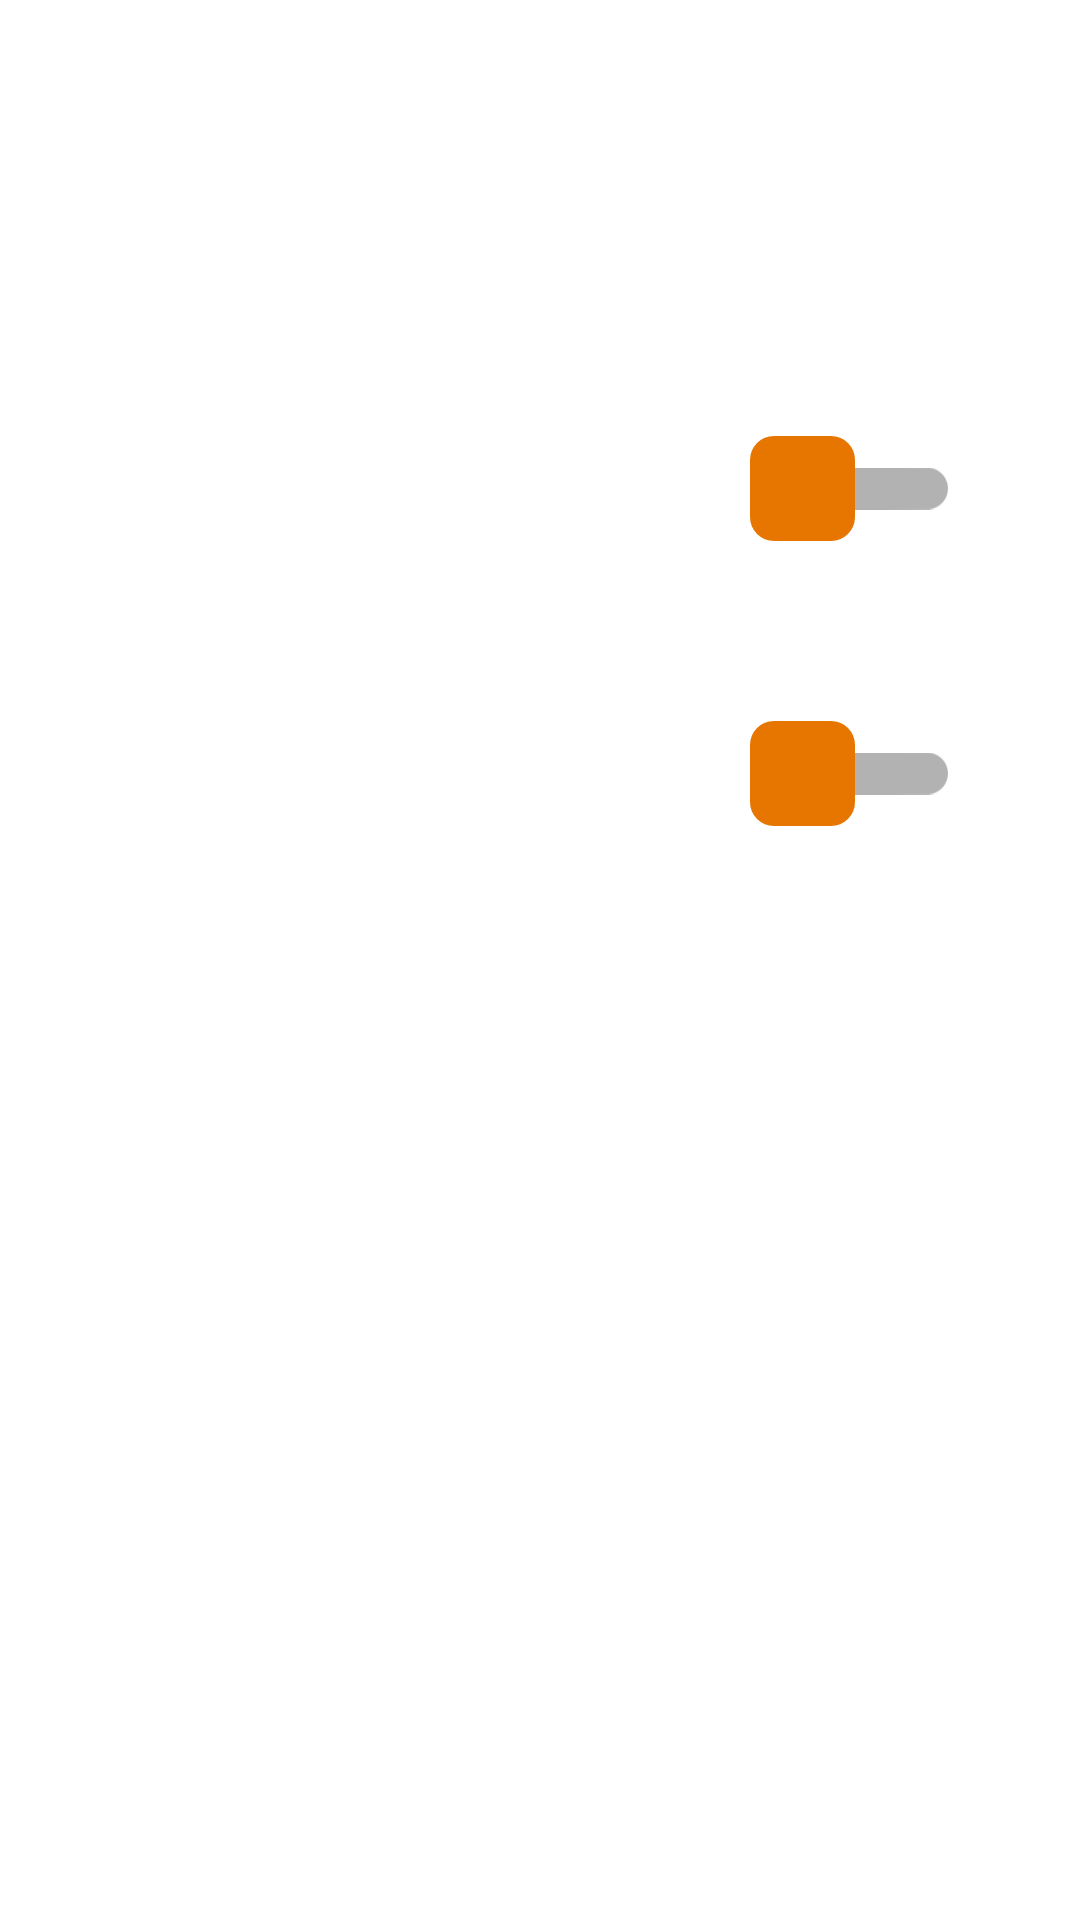

Produce the Android XML layout that renders to this screen, including the resource entries it uses.
<!-- AndroidManifest.xml: application theme Theme.TestTask -->
<!-- res/layout/activity_settings.xml -->
<?xml version="1.0" encoding="utf-8"?>
<androidx.constraintlayout.widget.ConstraintLayout xmlns:android="http://schemas.android.com/apk/res/android"
    xmlns:app="http://schemas.android.com/apk/res-auto"
    xmlns:tools="http://schemas.android.com/tools"
    android:layout_width="match_parent"
    android:layout_height="match_parent"
    tools:context=".presentation.SettingsActivity">

    <androidx.appcompat.widget.SwitchCompat
        android:id="@+id/switchTheme"
        android:layout_width="wrap_content"
        android:layout_height="wrap_content"
        android:layout_marginTop="60dp"
        android:layout_marginEnd="40dp"
        android:thumb="@drawable/switch_thumb_custom"
        android:track="@drawable/switch_track_custom"
        app:layout_constraintEnd_toEndOf="parent"
        app:layout_constraintTop_toBottomOf="@+id/switchNotifications" />

    <TextView
        android:id="@+id/textView"
        android:layout_width="wrap_content"
        android:layout_height="wrap_content"
        android:layout_marginStart="20dp"
        android:layout_marginTop="30dp"
        android:layout_marginEnd="20dp"
        android:text="НАСТРОЙКИ"
        android:textColor="?attr/myColorTheme"
        android:textSize="52sp"
        android:textStyle="bold"
        app:layout_constraintEnd_toEndOf="parent"
        app:layout_constraintHorizontal_bias="0.5"
        app:layout_constraintStart_toStartOf="parent"
        app:layout_constraintTop_toTopOf="parent" />

    <View
        android:id="@+id/view"
        android:layout_width="0dp"
        android:layout_height="1dp"
        android:layout_marginTop="5dp"
        android:background="@color/white"
        app:layout_constraintEnd_toEndOf="@+id/textView"
        app:layout_constraintStart_toStartOf="@+id/textView"
        app:layout_constraintTop_toBottomOf="@+id/textView" />

    <androidx.appcompat.widget.SwitchCompat
        android:id="@+id/switchNotifications"
        android:layout_width="wrap_content"
        android:layout_height="wrap_content"
        android:layout_marginTop="40dp"
        android:layout_marginEnd="40dp"
        android:thumb="@drawable/switch_thumb_custom"
        android:track="@drawable/switch_track_custom"
        app:layout_constraintEnd_toEndOf="parent"
        app:layout_constraintTop_toBottomOf="@+id/view" />

    <androidx.appcompat.widget.AppCompatButton
        android:id="@+id/buttonRandomBackground"
        android:layout_width="wrap_content"
        android:layout_height="40dp"
        android:layout_marginTop="60dp"
        android:layout_marginEnd="40dp"
        android:background="@drawable/my_button_style"
        android:text="change"
        android:textColor="?attr/myColorTheme"

        app:layout_constraintEnd_toEndOf="parent"
        app:layout_constraintTop_toBottomOf="@+id/switchTheme" />

    <TextView
        android:id="@+id/textView4"
        android:layout_width="wrap_content"
        android:layout_height="wrap_content"
        android:layout_marginStart="20dp"
        android:text="Уведомления"
        android:textColor="?attr/myColorTheme"
        android:textSize="34sp"
        android:textStyle="bold"
        app:layout_constraintBottom_toBottomOf="@+id/switchNotifications"
        app:layout_constraintStart_toStartOf="parent" />

    <TextView
        android:id="@+id/textView6"
        android:layout_width="wrap_content"
        android:layout_height="wrap_content"
        android:layout_marginStart="20dp"
        android:text="Черная тема"
        android:textColor="?attr/myColorTheme"
        android:textSize="34sp"
        android:textStyle="bold"
        app:layout_constraintBottom_toBottomOf="@+id/switchTheme"
        app:layout_constraintStart_toStartOf="parent" />

    <TextView
        android:id="@+id/textView7"
        android:layout_width="wrap_content"
        android:layout_height="wrap_content"
        android:layout_marginStart="20dp"
        android:text="Обои"
        android:textColor="?attr/myColorTheme"
        android:textSize="34sp"
        android:textStyle="bold"
        app:layout_constraintBottom_toBottomOf="@+id/buttonRandomBackground"
        app:layout_constraintStart_toStartOf="parent" />

</androidx.constraintlayout.widget.ConstraintLayout>
<!-- resources referenced by this layout -->
<resources>
  <color name="white">#FFFFFFFF</color>
  <!-- drawable switch_thumb_custom (drawable) -->
  <?xml version="1.0" encoding="utf-8"?>
  <selector xmlns:android="http://schemas.android.com/apk/res/android">
      <item android:state_checked="false">
          <shape android:shape="rectangle">
              <solid android:color="@color/orange"/>
              <corners android:radius="8dp"/>
              <size android:width="35dp"
                  android:height="35dp"/>
          </shape>
      </item>
      <item android:state_checked="true">
          <shape android:shape="rectangle">
              <solid android:color="@color/grey"/>
              <corners android:radius="8dp"/>
              <size android:width="35dp"
                  android:height="35dp"/>
          </shape>
      </item>
  </selector>
  <!-- drawable switch_track_custom (drawable) -->
  <?xml version="1.0" encoding="utf-8"?>
  <selector xmlns:android="http://schemas.android.com/apk/res/android">
      <item android:state_checked="false">
          <shape android:shape="line">
              <solid android:color="@color/orange" />
              <size android:height="50dp" />
          </shape>
      </item>
      <item android:state_checked="true">
          <shape android:shape="line">
              <solid android:color="@color/grey" />
              <size android:height="50dp" />
          </shape>
      </item>
  </selector>
  <style name="Theme.TestTask" parent="@style/Theme.Design.Light.NoActionBar">
          
          <item name="colorPrimary">@color/purple_500</item>
          <item name="colorPrimaryVariant">@color/purple_700</item>
          <item name="colorOnPrimary">@color/white</item>
          <item name="android:textColor">@color/black</item>
          <item name="android:textColorPrimary">@color/black</item>
          <item name="myColorTheme">@color/white</item>
          
          <item name="colorSecondary">@color/teal_200</item>
          <item name="colorSecondaryVariant">@color/teal_700</item>
          <item name="colorOnSecondary">@color/black</item>
          <item name="android:windowBackground">@drawable/background_ronaldo</item>
          
          <item name="android:statusBarColor" tools:targetApi="l">?attr/colorPrimaryVariant</item>
          
      </style>
  <color name="orange">#E67600</color>
  <color name="grey">#808080</color>
  <color name="purple_500">#FF6200EE</color>
  <color name="purple_700">#FF3700B3</color>
  <color name="black">#FF000000</color>
  <color name="teal_200">#FF03DAC5</color>
  <color name="teal_700">#FF018786</color>
</resources>
